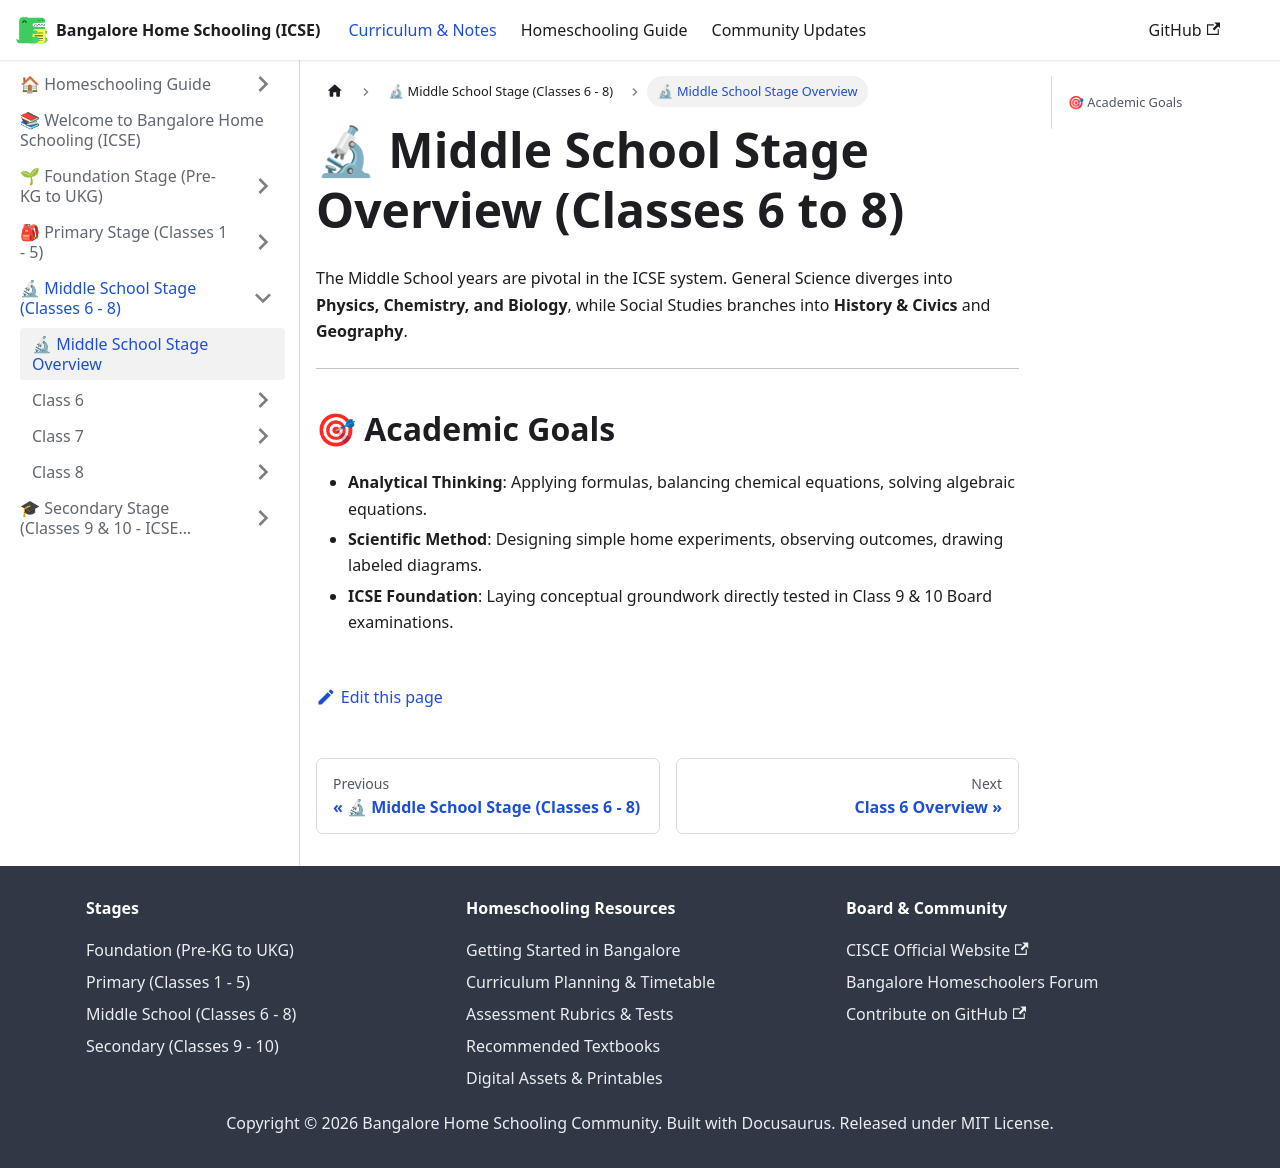

repository: karthik-r-bdump/bangalore-home-schooling · page: docs/middle-school/overview.html · generator: docusaurus

---
sidebar_position: 1
title: 🔬 Middle School Stage Overview
---

# 🔬 Middle School Stage Overview (Classes 6 to 8)

The Middle School years are pivotal in the ICSE system. General Science diverges into **Physics, Chemistry, and Biology**, while Social Studies branches into **History & Civics** and **Geography**.

---

## 🎯 Academic Goals
- **Analytical Thinking**: Applying formulas, balancing chemical equations, solving algebraic equations.
- **Scientific Method**: Designing simple home experiments, observing outcomes, drawing labeled diagrams.
- **ICSE Foundation**: Laying conceptual groundwork directly tested in Class 9 & 10 Board examinations.
